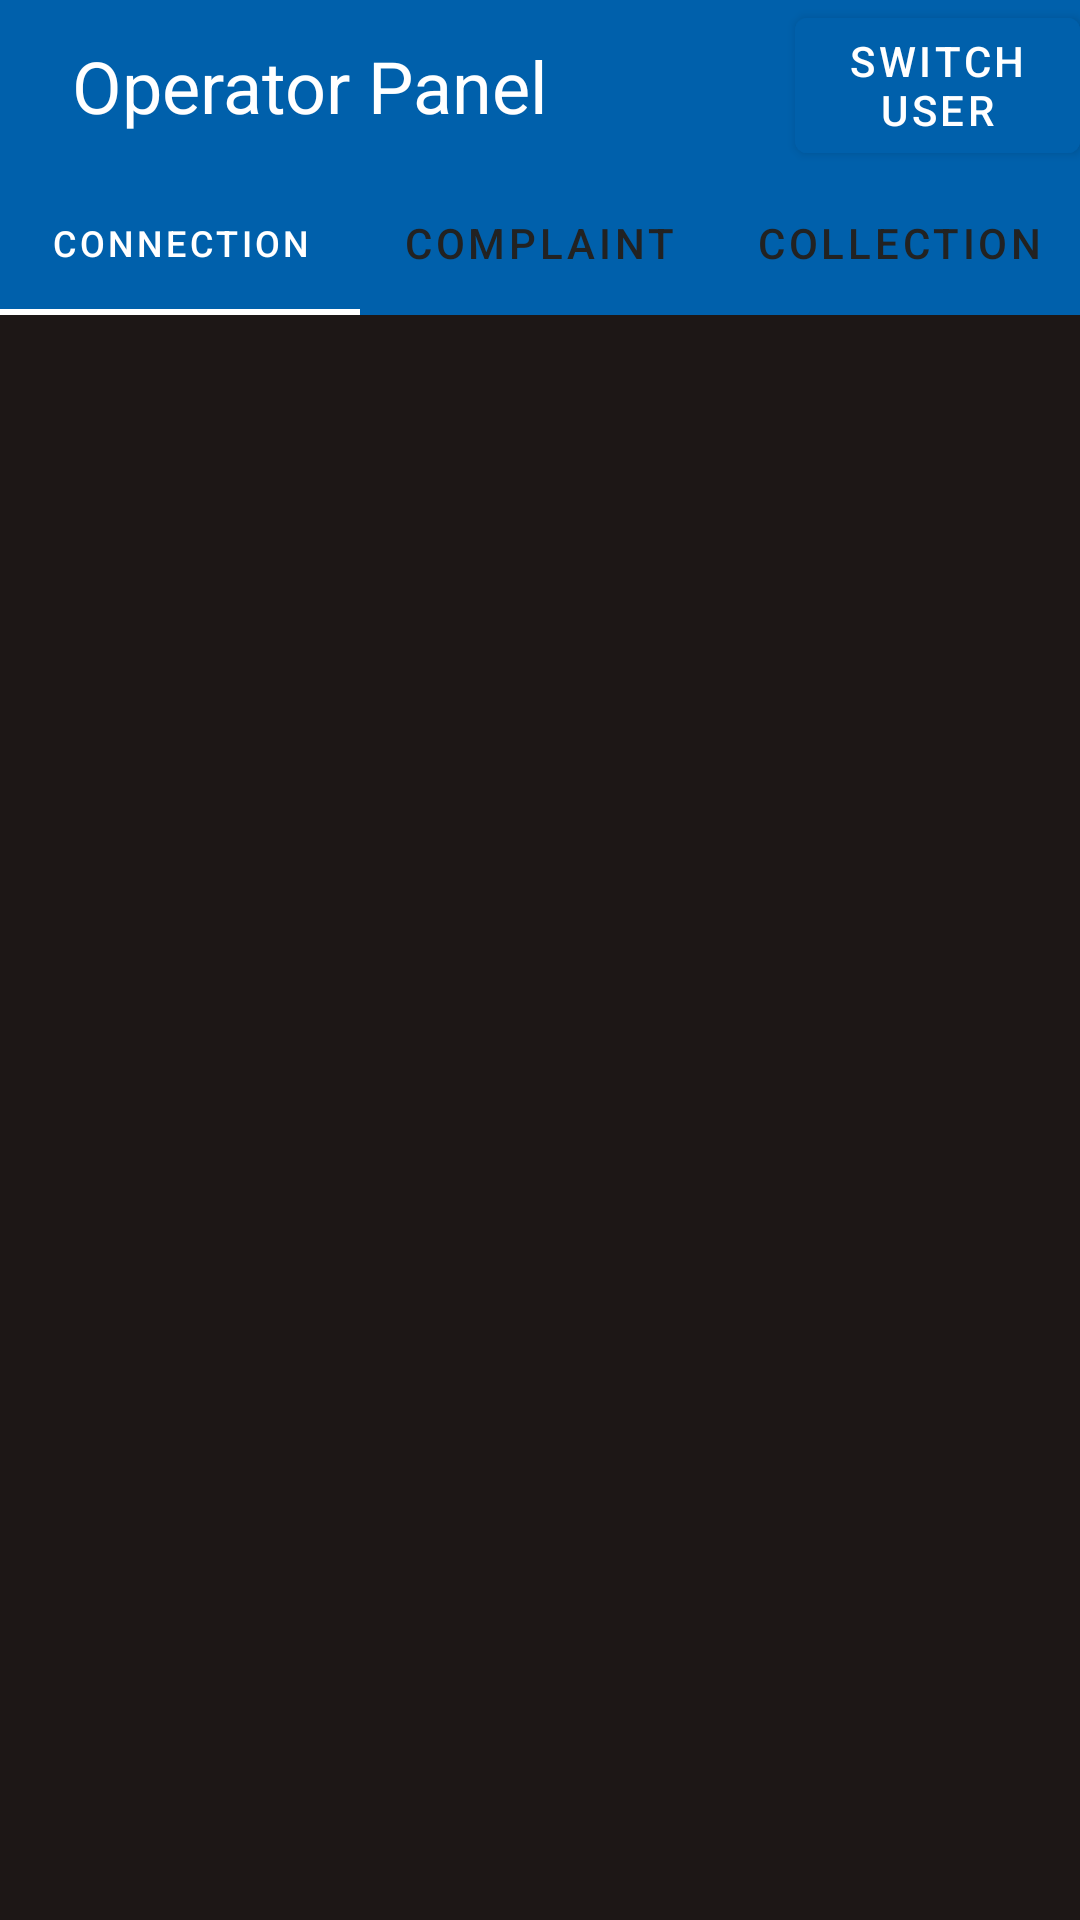

The Android layout XML behind this screen, and the referenced resources:
<!-- AndroidManifest.xml: activity theme OperatorTheme -->
<!-- res/layout/activity_operator_main.xml -->
<?xml version="1.0" encoding="utf-8"?>
<LinearLayout xmlns:android="http://schemas.android.com/apk/res/android"
    xmlns:app="http://schemas.android.com/apk/res-auto"
    xmlns:tools="http://schemas.android.com/tools"
    android:layout_width="match_parent"
    android:layout_height="match_parent"
    android:orientation="vertical"
    tools:context=".OperatorMainActivity">

    <LinearLayout
        android:layout_width="match_parent"
        android:layout_height="wrap_content"
        android:background="#0060AB"
        android:orientation="horizontal">

        <TextView
            android:id="@+id/textView8"
            android:layout_width="match_parent"
            android:layout_height="57dp"
            android:layout_weight="1"
            android:gravity="center_vertical"
            android:paddingLeft="24dp"
            android:text="Operator Panel"
            android:textColor="@color/white"
            android:textSize="24sp" />

        <Button
            android:id="@+id/SwitchUserbutton"
            android:layout_width="95dp"
            android:layout_height="match_parent"


            android:backgroundTint="#0060AB"
            android:text="Switch User"
            android:textColor="@color/white" />
    </LinearLayout>

    <com.google.android.material.tabs.TabLayout
        android:id="@+id/OperatorTablayout"
        android:layout_width="match_parent"
        android:layout_height="wrap_content"
        android:background="#0060AB"
        app:tabIndicatorColor="@color/white"
        app:tabSelectedTextColor="@color/white"
        app:tabTextColor="#222222"
        app:tabMode="fixed"
        >

        <com.google.android.material.tabs.TabItem
            android:layout_width="wrap_content"
            android:layout_height="wrap_content"
            android:text="Connection" />


        <com.google.android.material.tabs.TabItem
            android:layout_width="wrap_content"
            android:layout_height="wrap_content"
            android:text="Complaint" />

        <com.google.android.material.tabs.TabItem
            android:layout_width="wrap_content"
            android:layout_height="wrap_content"
            android:text="Collection" />

    </com.google.android.material.tabs.TabLayout>

    <androidx.viewpager2.widget.ViewPager2
        android:id="@+id/OperatorViewPager"
        android:layout_width="match_parent"
        android:layout_height="match_parent"
        android:background="#1D1716" />


</LinearLayout>
<!-- resources referenced by this layout -->
<resources>
  <style name="OperatorTheme" parent="Theme.MaterialComponents.NoActionBar">
          
          <item name="colorPrimary">#FFEB3B</item>
          <item name="colorPrimaryVariant">#0060AB</item>
          <item name="colorOnPrimary">@color/white</item>
          
          <item name="colorSecondary">@color/teal_200</item>
          <item name="colorSecondaryVariant">@color/teal_700</item>
          <item name="colorOnSecondary">@color/black</item>
          
          <item name="android:statusBarColor">?attr/colorPrimaryVariant</item>
          
      </style>
  <!-- not gathered from this repository: default colours our renderer supplied (Android Studio template values) -->
  <color name="teal_200">#FF03DAC5</color>
  <color name="teal_700">#FF018786</color>
  <color name="black">#FF000000</color>
  <color name="white">#FFFFFFFF</color>
</resources>
